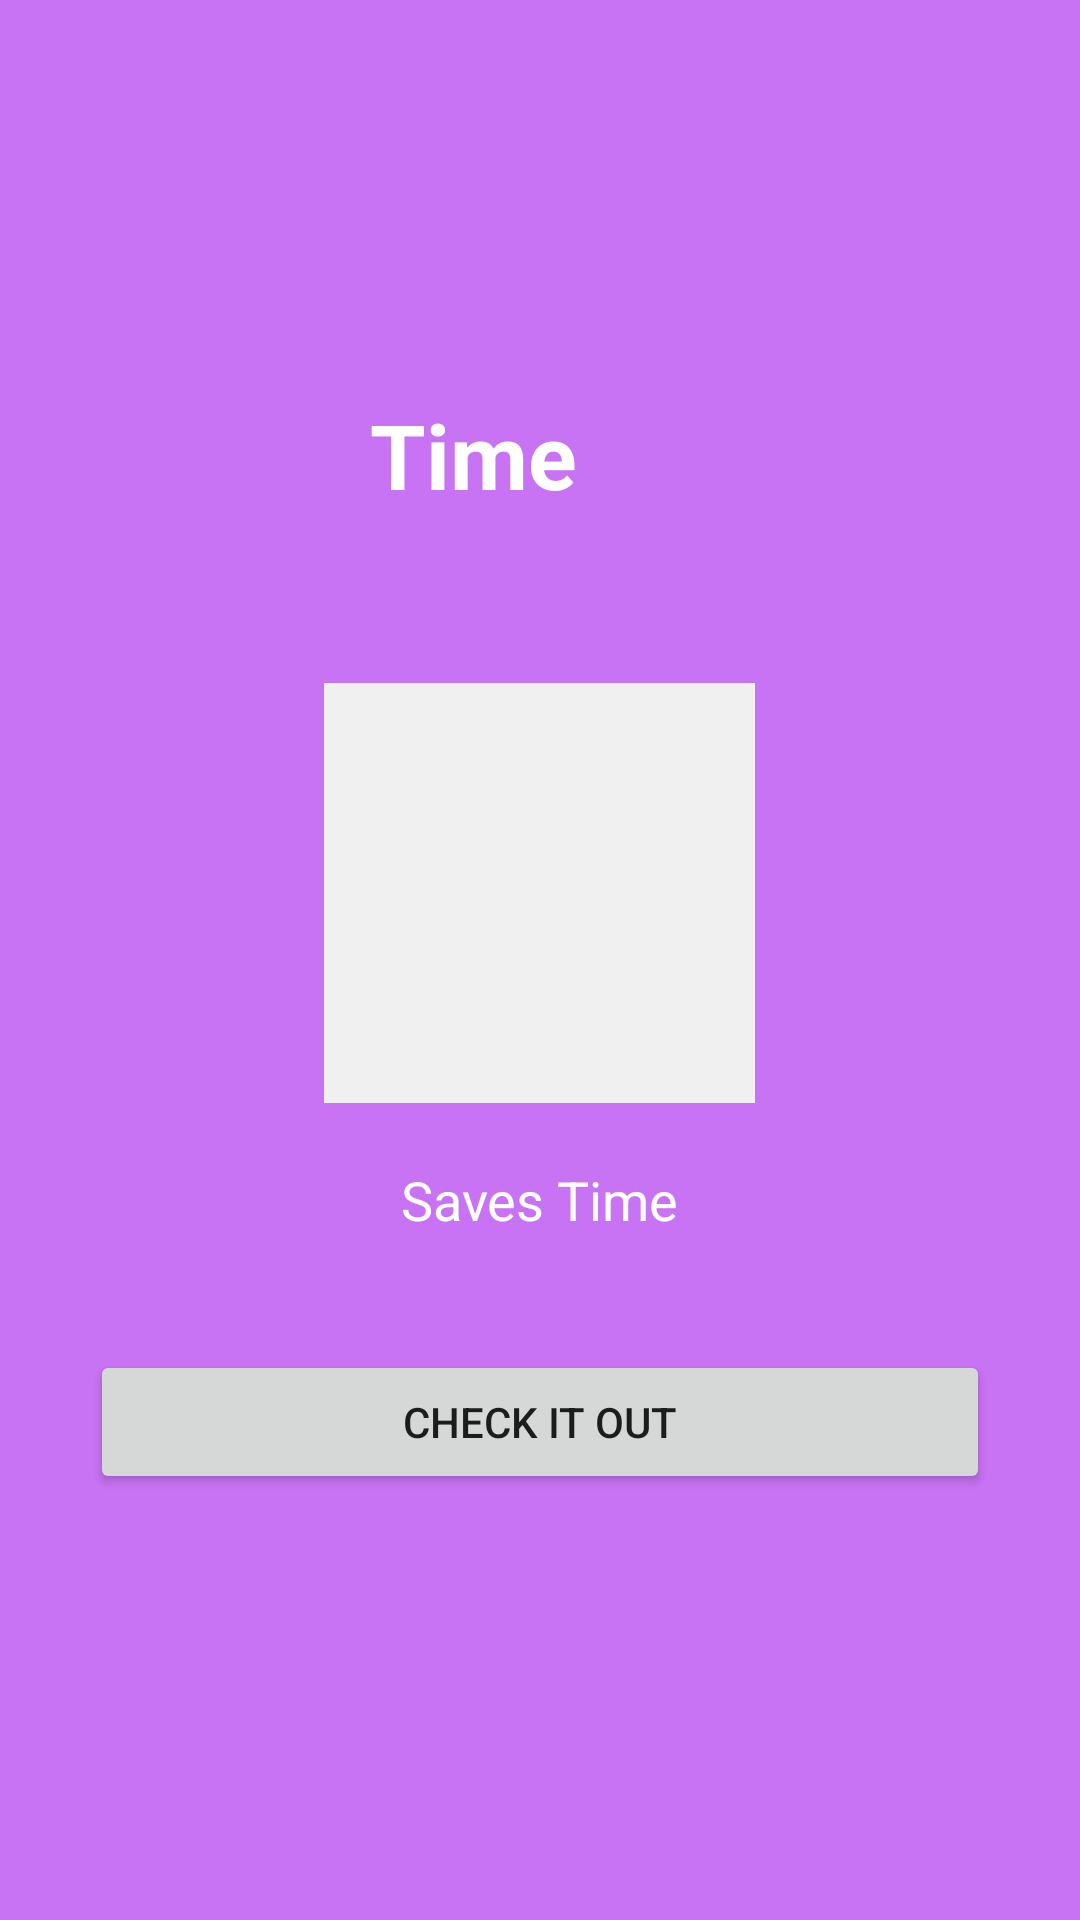

Here is an Android app screen rendered from its layout file. Give the layout XML and the strings, colors and styles it references.
<!-- AndroidManifest.xml: application theme AppTheme -->
<!-- res/layout/intro_slide4.xml -->
<?xml version="1.0" encoding="utf-8"?>

<RelativeLayout xmlns:android="http://schemas.android.com/apk/res/android"
    xmlns:tools="http://schemas.android.com/tools"
    android:layout_width="match_parent"
    android:layout_height="match_parent"
    android:background="@color/bg_screen4">

    <LinearLayout
        android:id="@+id/linearLayout"
        android:layout_width="wrap_content"
        android:layout_height="wrap_content"
        android:layout_centerInParent="true"
        android:gravity="center_horizontal"
        android:orientation="vertical">

        <ImageView
            android:layout_width="181dp"
            android:layout_height="@dimen/img_width_height"
            android:src="@drawable/ic_movie"
            android:tint="#f0f0f0" />

        <TextView
            android:layout_width="wrap_content"
            android:layout_height="wrap_content"
            android:layout_marginTop="20dp"
            android:paddingLeft="@dimen/desc_padding"
            android:paddingRight="@dimen/desc_padding"
            android:text="@string/slide4_desc"
            android:textAlignment="center"
            android:textColor="@android:color/white"
            android:textSize="18sp" />

    </LinearLayout>

    <TextView
        android:id="@+id/textView"
        android:layout_width="wrap_content"
        android:layout_height="wrap_content"
        android:layout_marginBottom="46dp"
        android:padding="10dp"
        android:text="@string/slide4_title"
        android:textAlignment="center"
        android:textColor="@android:color/white"
        android:textSize="30sp"
        android:textStyle="bold"
        android:layout_above="@+id/linearLayout"
        android:layout_alignStart="@+id/linearLayout"
        android:layout_marginStart="24dp" />

    <Button
        android:layout_width="match_parent"
        android:layout_height="wrap_content"
        android:layout_alignParentEnd="true"
        android:layout_below="@+id/linearLayout"
        android:layout_marginLeft="30dp"
        android:layout_marginRight="30dp"
        android:layout_marginTop="38dp"
        android:text="@string/check_it_out"/>

</RelativeLayout>
<!-- resources referenced by this layout -->
<resources>
  <color name="bg_screen4">#c873f4</color>
  <dimen name="desc_padding">40dp</dimen>
  <dimen name="img_width_height">140dp</dimen>
  <!-- drawable ic_movie: png bitmap (drawable, 41590 bytes) -->
  <string name="check_it_out">Check It Out</string>
  
  
  
  
      -
  <string name="slide4_desc"> Saves Time </string>
  <string name="slide4_title">Time</string>
  <style name="AppTheme" parent="Theme.AppCompat.Light.DarkActionBar">
          
          <item name="colorPrimary">@color/colorPrimary</item>
          <item name="colorPrimaryDark">@color/colorPrimaryDark</item>
          <item name="colorAccent">@color/colorAccent</item>
          <item name="windowActionBar">false</item>
          <item name="windowNoTitle">true</item>
      </style>
  <color name="colorPrimary">#3F51B5</color>
  <color name="colorPrimaryDark">#303F9F</color>
  <color name="colorAccent">#FF4081</color>
</resources>
